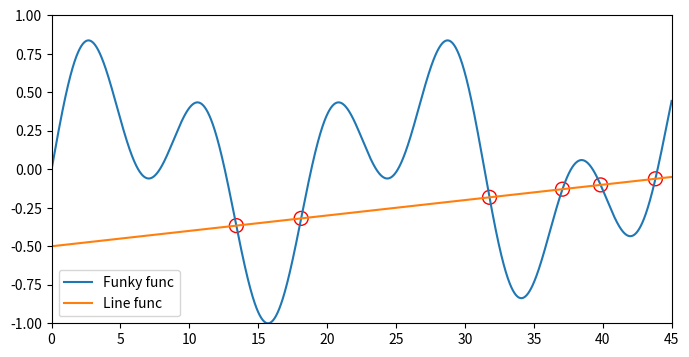

This chart was generated by the following Python code:
import numpy as np
from scipy.optimize import fsolve
import matplotlib.pyplot as plt

# Defining function to simplify intersection solution
def findIntersection(func1, func2, x0):
    return fsolve(lambda x: func1(x) - func2(x), x0)

# Defining functions that will intersect
funky = lambda x: np.cos(x / 5) * np.sin(x / 2)
line = lambda x: 0.01 * x - 0.5

# Defining range and getting solutions on intersection points
x = np.linspace(0, 45, 10000)
result = findIntersection(funky, line, [15, 20, 30, 35, 40, 45])

# Plotting ouptut
fig = plt.figure(figsize=(8, 4))
ax = fig.add_subplot(111)
ax.plot(x, funky(x), label='Funky func')
ax.plot(x, line(x), label='Line func')
ax.scatter(result, line(result), marker='o',
           edgecolor='red', facecolor='none', s=100)
ax.legend(loc='lower left')
ax.set_xlim(0, 45)
ax.set_ylim(-1, 1)
fig.savefig('scipy_312_ex2.png', bbox_inches='tight')
